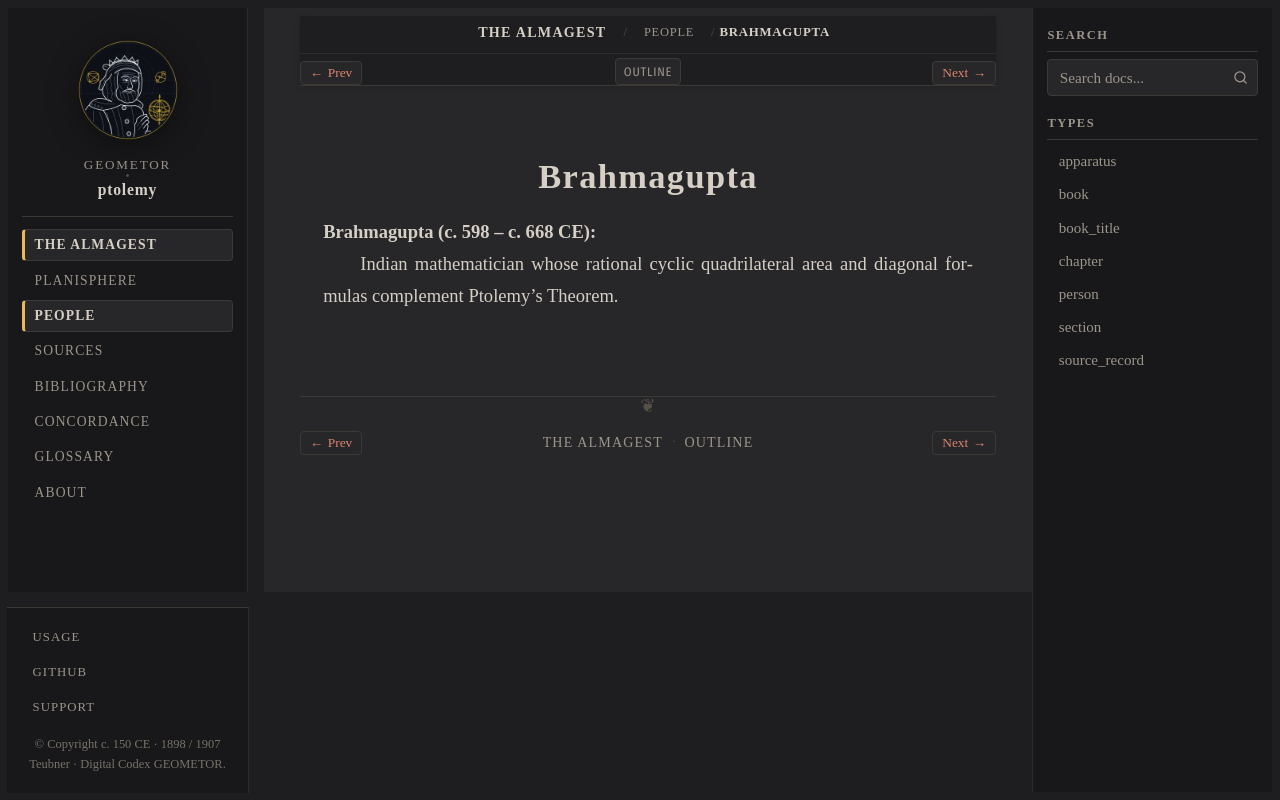

repository: geometor/ptolemy · page: almagest_geometry/people/brahmagupta.html · generator: sphinx

:type: person
:layout: book
:death_year: 668
:death_label: 668
:lifespan: c. 598 – c. 668 CE
:excerpt: Brahmagupta (c. 598 – c. 668 CE)

.. _person-brahmagupta:

Brahmagupta
===========

**Brahmagupta (c. 598 – c. 668 CE)**
   Indian mathematician whose rational cyclic quadrilateral area and diagonal formulas complement Ptolemy's Theorem.
